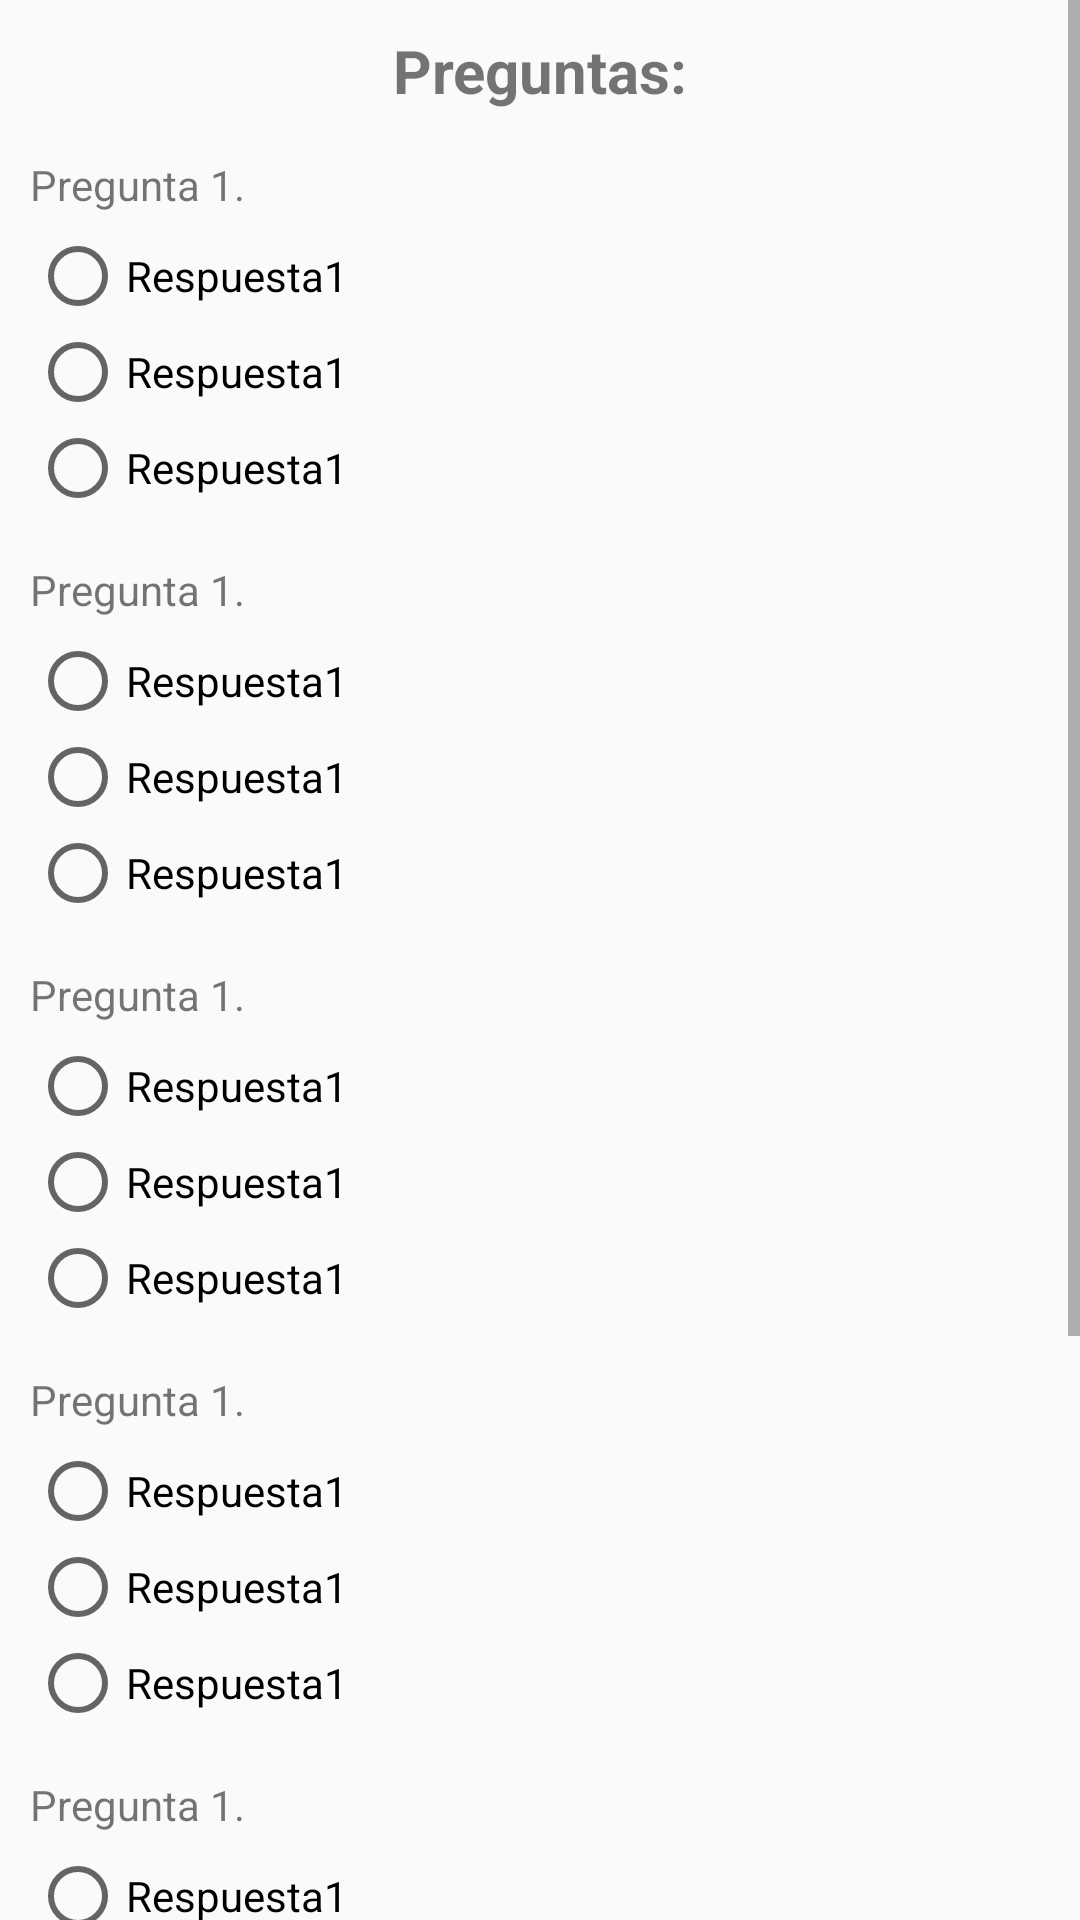

Write the Android layout XML for this screen, with the resource values it uses.
<!-- AndroidManifest.xml: application theme AppTheme -->
<!-- res/layout/inicio_frg_preguntas.xml -->
<?xml version="1.0" encoding="utf-8"?>
<FrameLayout xmlns:android="http://schemas.android.com/apk/res/android"
    xmlns:tools="http://schemas.android.com/tools"
    android:layout_width="match_parent"
    android:layout_height="match_parent"
    tools:context=".InicioFrgPreguntas">

    <ScrollView
        android:id="@+id/scView"
        android:orientation="vertical"
        android:layout_width="match_parent"
        android:layout_height="match_parent"
        tools:context=".Preguntas">

        <LinearLayout
            android:padding="@dimen/dim_10"
            android:orientation="vertical"
            style="@style/tamanos">

            <TextView
                android:id="@+id/txtTitulo"
                android:textStyle="bold"
                android:textAlignment="center"
                android:textSize="@dimen/txt_dim_20"
                style="@style/tamanos"
                android:text="Preguntas:"/>

            <TextView
                style="@style/textViewRes"
                android:id="@+id/txtPreguntaUno"
                android:text="Pregunta 1."/>
            <RadioGroup
                style="@style/tamanos"
                android:id="@+id/rgUno">

                <RadioButton
                    style="@style/tamanos"
                    android:id="@+id/rbUno"
                    android:text="Respuesta1" />

                <RadioButton
                    style="@style/tamanos"
                    android:id="@+id/rbDos"
                    android:text="Respuesta1" />

                <RadioButton
                    style="@style/tamanos"
                    android:id="@+id/rbTres"
                    android:text="Respuesta1" />

            </RadioGroup>

            <TextView
                style="@style/textViewRes"
                android:id="@+id/txtPreguntaDos"
                android:text="Pregunta 1."/>
            <RadioGroup
                style="@style/tamanos"
                android:id="@+id/rgDos">

                <RadioButton
                    android:id="@+id/rbCuatro"
                    style="@style/tamanos"
                    android:text="Respuesta1"/>
                <RadioButton
                    android:id="@+id/rbCinco"
                    style="@style/tamanos"
                    android:text="Respuesta1"/>
                <RadioButton
                    android:id="@+id/rbSeis"
                    style="@style/tamanos"
                    android:text="Respuesta1"/>

            </RadioGroup>

            <TextView
                style="@style/textViewRes"
                android:id="@+id/txtPreguntaTres"
                android:text="Pregunta 1."/>
            <RadioGroup
                android:id="@+id/rgTres"
                style="@style/tamanos">

                <RadioButton
                    android:id="@+id/rbSiete"
                    style="@style/tamanos"
                    android:text="Respuesta1"/>
                <RadioButton
                    android:id="@+id/rbOcho"
                    style="@style/tamanos"
                    android:text="Respuesta1"/>
                <RadioButton
                    android:id="@+id/rbNueve"
                    style="@style/tamanos"
                    android:text="Respuesta1"/>

            </RadioGroup>

            <TextView
                style="@style/textViewRes"
                android:id="@+id/txtPreguntaCuatro"
                android:text="Pregunta 1."/>
            <RadioGroup
                android:id="@+id/rgCuatro"
                style="@style/tamanos">

                <RadioButton
                    android:id="@+id/rbDiez"
                    style="@style/tamanos"
                    android:text="Respuesta1"/>
                <RadioButton
                    android:id="@+id/rbOnce"
                    style="@style/tamanos"
                    android:text="Respuesta1"/>
                <RadioButton
                    android:id="@+id/rbDoce"
                    style="@style/tamanos"
                    android:text="Respuesta1"/>

            </RadioGroup>

            <TextView
                style="@style/textViewRes"
                android:id="@+id/txtPreguntaCinco"
                android:text="Pregunta 1."/>
            <RadioGroup
                android:id="@+id/rgCinco"
                style="@style/tamanos">

                <RadioButton
                    android:id="@+id/rbTrece"
                    style="@style/tamanos"
                    android:text="Respuesta1"/>
                <RadioButton
                    android:id="@+id/rbCatorce"
                    style="@style/tamanos"
                    android:text="Respuesta1"/>
                <RadioButton
                    android:id="@+id/rbQuince"
                    style="@style/tamanos"
                    android:text="Respuesta1"/>

            </RadioGroup>

            <TextView
                style="@style/textViewRes"
                android:id="@+id/txtPreguntaSeis"
                android:text="Pregunta 1."/>
            <RadioGroup
                android:id="@+id/rgSeis"
                style="@style/tamanos">

                <RadioButton
                    android:id="@+id/rbDiezySeis"
                    style="@style/tamanos"
                    android:text="Respuesta1"/>
                <RadioButton
                    android:id="@+id/rbDiezysiete"
                    style="@style/tamanos"
                    android:text="Respuesta1"/>
                <RadioButton
                    android:id="@+id/rbDiezyocho"
                    style="@style/tamanos"
                    android:text="Respuesta1"/>

            </RadioGroup>

            <Button
                android:layout_marginTop="@dimen/dim_15"
                android:id="@+id/btnterminarPregu"
                android:layout_width="match_parent"
                android:textColor="@color/Blanco"
                android:background="@color/Azul"
                android:layout_height="wrap_content"
                android:text="Terminar"/>
        </LinearLayout>
    </ScrollView>
</FrameLayout>
<!-- resources referenced by this layout -->
<resources>
  <color name="Azul">#1e88e5</color>
  <color name="Blanco">#FFFFFF</color>
  <dimen name="dim_10">10dp</dimen>
  <dimen name="dim_15">15dp</dimen>
  <dimen name="txt_dim_20">20sp</dimen>
  <style name="tamanos">
          <item name="android:layout_width">match_parent</item>
          <item name="android:layout_height">wrap_content</item>
      </style>
  <style name="textViewRes">
          <item name="android:layout_width">wrap_content</item>
          <item name="android:layout_height">wrap_content</item>
          <item name="android:layout_marginTop">@dimen/dim_15</item>
          <item name="android:layout_marginBottom">@dimen/dim_5</item>
      </style>
  <style name="AppTheme" parent="Theme.AppCompat.Light.DarkActionBar">
          
          <item name="colorPrimary">@color/AzulClaro</item>
          <item name="colorPrimaryDark">@color/AzulClaroOscuro</item>
          <item name="colorAccent">@color/Azul</item>
      </style>
  <dimen name="dim_5">5dp</dimen>
  <color name="AzulClaro">#039be5</color>
  <color name="AzulClaroOscuro">#006db3</color>
</resources>
